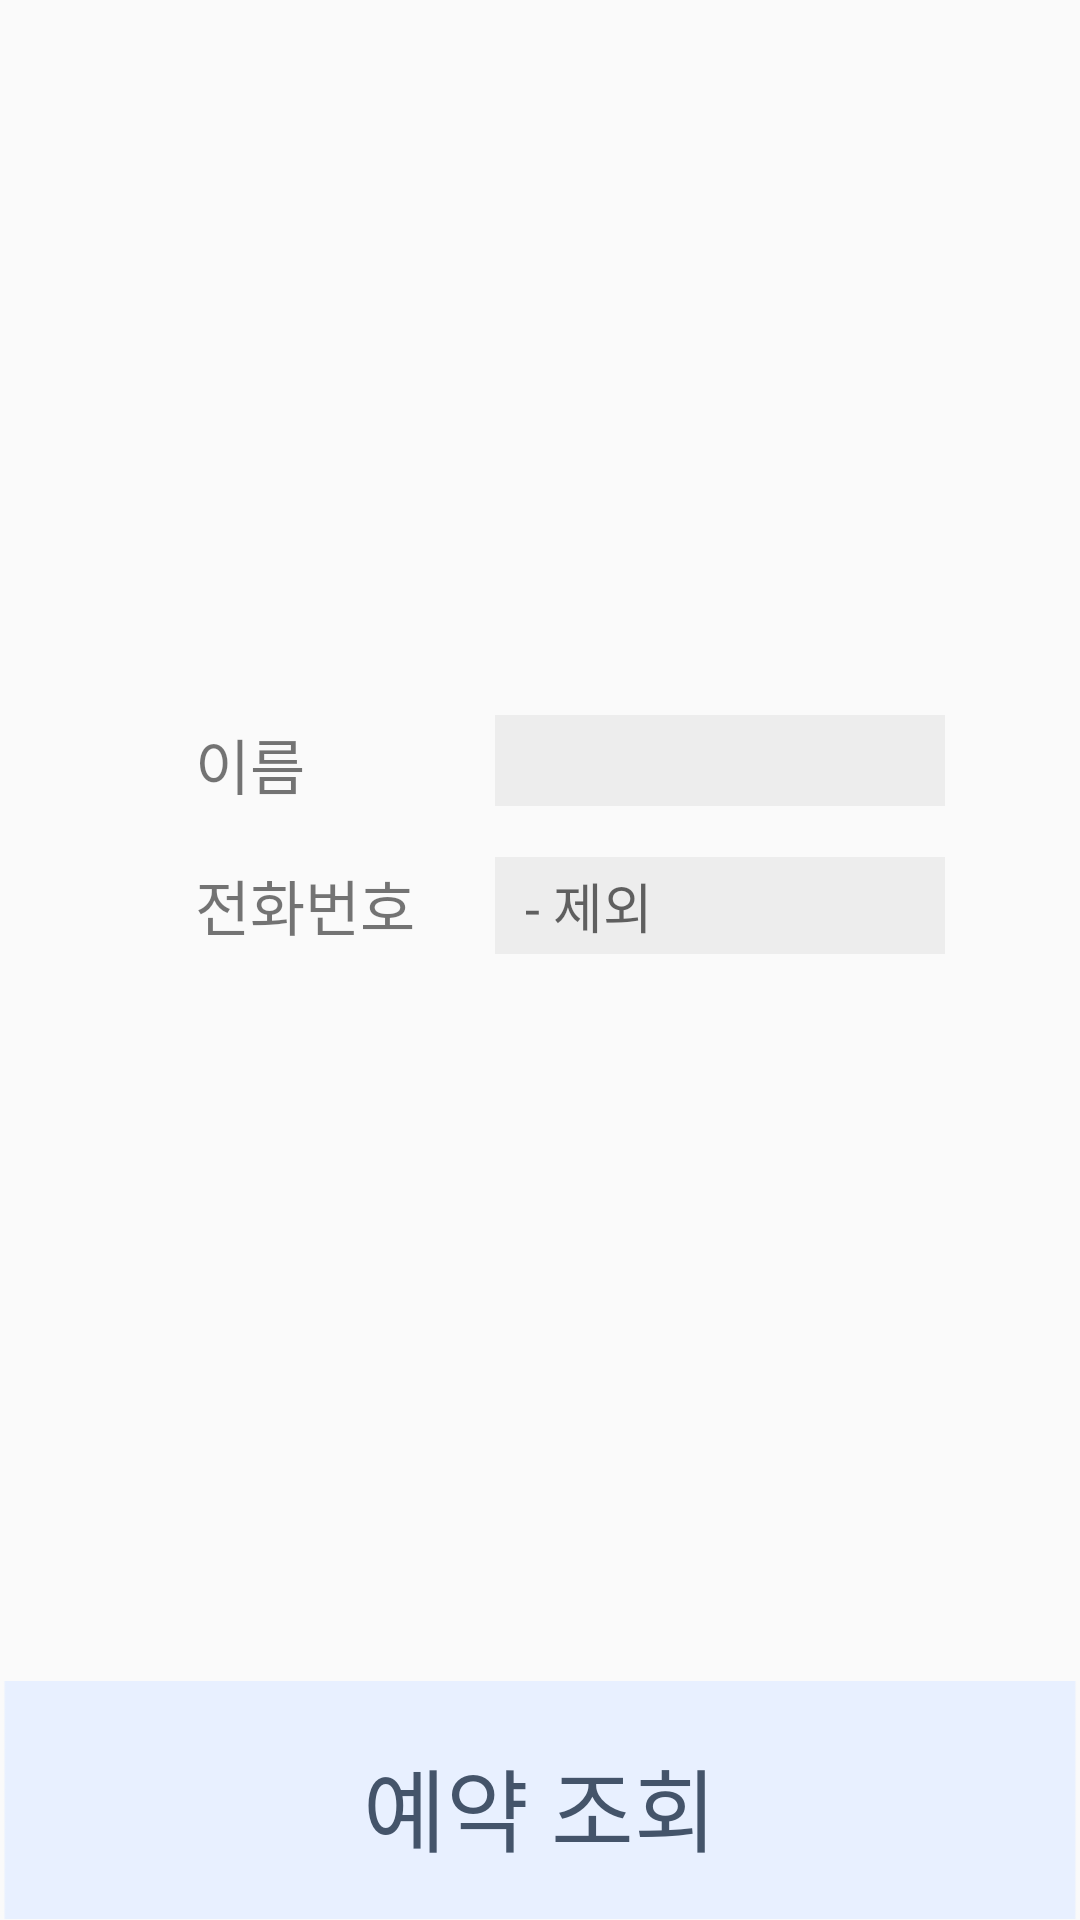

Here is an Android app screen rendered from its layout file. Give the layout XML and the strings, colors and styles it references.
<!-- AndroidManifest.xml: application theme AppTheme -->
<!-- res/layout/activity_reservation_check.xml -->
<?xml version="1.0" encoding="utf-8"?>
<androidx.constraintlayout.widget.ConstraintLayout xmlns:android="http://schemas.android.com/apk/res/android"
    xmlns:app="http://schemas.android.com/apk/res-auto"
    xmlns:tools="http://schemas.android.com/tools"
    android:layout_width="match_parent"
    android:layout_height="match_parent"
    tools:context=".Reservation_check">


    <TextView
        android:id="@+id/textView"
        android:layout_width="100dp"
        android:layout_height="27dp"
        android:gravity="left"
        android:text="이름"
        android:textSize="20dp"
        app:layout_constraintBottom_toTopOf="@+id/reservationCheck"
        app:layout_constraintEnd_toEndOf="parent"
        app:layout_constraintHorizontal_bias="0.25"
        app:layout_constraintStart_toStartOf="parent"
        app:layout_constraintTop_toTopOf="parent"
        app:layout_constraintVertical_bias="0.45" />

    <TextView
        android:id="@+id/textView2"
        android:layout_width="100dp"
        android:layout_height="wrap_content"
        android:layout_marginTop="20dp"
        android:gravity="left"
        android:text="전화번호"
        android:textSize="20dp"
        app:layout_constraintEnd_toEndOf="@+id/textView"
        app:layout_constraintStart_toStartOf="@+id/textView"
        app:layout_constraintTop_toBottomOf="@+id/textView" />

    <EditText
        android:id="@+id/name"
        android:layout_width="150dp"
        android:layout_height="wrap_content"
        android:background="#EDEDED"
        android:paddingLeft="10dp"
        android:paddingVertical="3dp"

        android:gravity="center_vertical"
        android:inputType="text"
        android:autoSizeTextType="uniform"
        app:layout_constraintBottom_toBottomOf="@+id/textView"
        app:layout_constraintStart_toEndOf="@+id/textView"
        app:layout_constraintTop_toTopOf="@+id/textView"
        tools:ignore="MissingConstraints" />

    <EditText
        android:id="@+id/phone_num"
        android:layout_width="150dp"
        android:layout_height="wrap_content"
        android:background="#EDEDED"
        android:inputType="number"
        android:maxLength="11"
        android:paddingLeft="10dp"
        android:paddingVertical="3dp"

        android:autoSizeTextType="uniform"
        android:gravity="center_vertical"
        android:hint="- 제외"
        app:layout_constraintBottom_toBottomOf="@+id/textView2"
        app:layout_constraintStart_toEndOf="@+id/textView2"
        app:layout_constraintTop_toTopOf="@+id/textView2" />


    <Button
        android:id="@+id/reservationCheck"
        android:layout_width="match_parent"
        android:layout_height="80dp"
        android:background="@drawable/color_button1_state"
        android:focusable="true"


        android:paddingTop="20dp"
        android:paddingBottom="20dp"

        android:text="예약 조회"
        android:textColor="#44546A"
        android:textSize="30sp"
        android:onClick="onclick_search_reservation"
        app:layout_constraintBottom_toBottomOf="parent"
        app:layout_constraintEnd_toEndOf="parent"
        app:layout_constraintStart_toStartOf="parent" />

</androidx.constraintlayout.widget.ConstraintLayout>
<!-- resources referenced by this layout -->
<resources>
  <!-- drawable color_button1_state (drawable) -->
  <?xml version="1.0" encoding="utf-8"?>
  <selector xmlns:android="http://schemas.android.com/apk/res/android">
      <item android:drawable = "@drawable/color_button1_press"
          android:state_pressed="true"/>
      <item android:drawable="@drawable/color_button1"/>
  </selector>
  <style name="AppTheme" parent="Theme.AppCompat.Light.DarkActionBar">
          
          <item name="colorPrimary">@color/colorPrimary</item>
          <item name="colorPrimaryDark">@color/colorPrimaryDark</item>
          <item name="colorAccent">@color/colorAccent</item>
      </style>
  <!-- drawable color_button1_press: png bitmap (drawable, 1194 bytes) -->
  <!-- drawable color_button1: png bitmap (drawable, 1174 bytes) -->
  <color name="colorPrimary">#44546a</color>
  <color name="colorPrimaryDark">#44546a</color>
  <color name="colorAccent">#03DAC5</color>
</resources>
